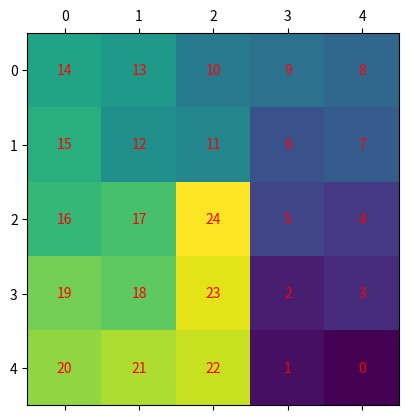

Python code for this plot:
import numpy as np
import matplotlib.pyplot as plt
__version__ = 0.1

#An initial implementation of our space-filling curve. 
#TO-DO: interpolation and worker sharding

def graph_grid(grid):
    plt.matshow(grid)
    for (i, j), value in np.ndenumerate(grid):
        plt.text(j, i, int(value), ha='center', va='center', color='red')
    plt.show()

def test(object):
    """Tests every grid permutation size between (1, 1) and (10, 10) to ensure the algorithm is sound"""
    import math
    object.test = True
    for i in range(5, 10):
        for j in range(5, 10):
            grid, iter, max = object(i, j)
            if iter < 0:
                iter = 0
            if max < 0:
                max = 0
            if iter != max:
                raise Exception(f"Expected {max} moves, but got {iter}")
            total = (i*j) - 1
            expected_sum = total * (total + 1) // 2
            actual_sum = np.sum(grid)
            if expected_sum != actual_sum:
                raise Exception(f"Expected {expected_sum} total units in test array, got {actual_sum}")
    print("All checks passed, EC curve-fit algorithm functions as expected.")
            
class ElleCurve():
    """An EC is a space-filling curve specifically designed for CV-based machine learning model positional embeddings,
    because it prioritizes the center of the image while still preserving spatial locality.
    Inspired by Hilbert Curves, <3 you big guy, promise V2 won't let you down so much :)"""

    def __init__(self, debug=False):
        """
        debug: Whether to allow the user to step through the individual generation steps.
        """
        #Lookup tables for easier coding
        self.dir = {"left": np.array([0, -1]), "right": np.array([0, 1]), "up": np.array([-1, 0]), "down": np.array([1, 0])}
        self.invert = {"left": "right", "right": "left", "up": "down", "down": "up"}
        #We ain't livin' if we ain't cachin'
        self.cache = {}
        self.debug = debug
        self.test = False

    def init(self, h, w):
        """We actually want to explicitly call this version to reset the maze
        We use class variables to avoid passing a million values around our functions."""
        #Remaining x & y squares left to be consumed
        self.r_h, self.r_w, self.iter = h, w, 0 #And then grid coordinates are 0-indexed
        self.max = h*w-1
        self.grid = np.zeros((h, w), dtype=np.int32)
        self.path = ["up", "left", "down", "right"] #Ordering of jog directions
        self.lr_roto = ["left", "right"] #Rotations for jogs
        self.ud_roto = ["down", "up"]
        turtle = np.array([h-1, w-1])

        #debug
        if self.debug is True:
            self.fig, self.ax = plt.subplots()
            self.im = self.ax.matshow(self.grid, cmap='gray')
            self.texts = np.array([[self.ax.text(j, i, str(self.grid[i,j]), ha='center', va='center', color='red')
                                    for j in range(self.grid.shape[1])] for i in range(self.grid.shape[0])])
            plt.show(block=False)
        #debug
        return turtle

    def init2(self, turtle):
        """Our init for an actual EC trace"""
        if self.r_w > 1:
            if self.r_h % 2 == 0: #If even, we go right first
                self.lr_roto.reverse()
                turtle = turtle + self.dir["left"] #We want an inner-start

            #jog 1 is here, because it's special and ignores rules
            direction = self.path.pop(0)
            turtle = self.pivot(turtle) #Jog #1 starts w/ a pivot first
            for _ in range(self.r_h-1):
                turtle = self.move(turtle, direction)
                turtle = self.pivot(turtle)
            self.cleanup(2, direction)

        return turtle, "outer" #Jog #1 always ends w/ "outer" positioning

    #----Directional Checks----
    @property
    def vertical(self): #This gets called after .pop(), so it's technically inverted.
        """The direction of our jog"""
        return True if self.path[0] in ["left", "right"] else False

    def debug_grid(self):
        self.im.set_array(self.grid)
        for i in range(self.grid.shape[0]):
            for j in range(self.grid.shape[1]):
                self.texts[i, j].set_text(str(self.grid[i, j]))
        self.fig.canvas.draw()
        input()

    #------Movement Logic------
    def mark_grid(self, turtle):
        """Stamps current iter with the location of our cursor"""
        if self.iter < self.max: #Conditional is needed to handle really small images. May be faster to hard-code those.
            self.iter += 1
            self.grid[turtle[0], turtle[1]] = self.iter

            if self.debug is True:
                self.debug_grid()
        
    def move(self, turtle, direction):
        """incrementing move"""
        turtle = turtle + self.dir[direction]
        self.mark_grid(turtle)
        return turtle
    
    def pivot(self, turtle):
        """Non-incrementing move, oscillates between two directors"""
        if self.vertical:
            turtle = turtle + self.dir[self.lr_roto[0]]
            self.lr_roto.reverse()
        else:
            turtle = turtle + self.dir[self.ud_roto[0]]
            self.ud_roto.reverse()
        self.mark_grid(turtle)
        return turtle

    def cleanup(self, width, direction):
        if self.vertical:
            self.r_w -= width
        elif self.vertical is False:
            self.r_h -= width
        self.path.append(direction)
    #----------------------------

    def get_remaining(self, position):
        """Determines whether we need to wrap around the corner or not"""
        remaining, max_width = (self.r_h, self.r_w) if self.vertical is True else (self.r_w, self.r_h)
        need_wrap = False

        if remaining % 2 == 0:
            if position == "outer":
                need_wrap = True
        else:
            if position == "inner":
                need_wrap = True
        return remaining, max_width, need_wrap
    
    def jog(self, turtle, position):
        """Pathing logic"""
        direction = self.path.pop(0)
        distance, max_width, wrap_corner = self.get_remaining(position)
        if (max_width == 3 and position == "outer") and wrap_corner is True:
            """Stops us from getting stuck in corners, and also adds some extra locality information at the expense of missing the center sometimes."""
            for _ in range(distance):
                turtle = self.move(turtle, direction)
                side_dir = self.lr_roto[0] if self.vertical else self.ud_roto[0]
                turtle = self.move(turtle, side_dir)
                turtle = self.move(turtle, side_dir)
                self.lr_roto.reverse() if self.vertical else self.ud_roto.reverse()
            self.cleanup(3, direction)
        elif wrap_corner and max_width > 1:
            for _ in range(distance-2):
                turtle = self.move(turtle, direction)
                turtle = self.pivot(turtle)
            turtle = self.move(turtle, direction)
            turtle = self.move(turtle, direction)
            turtle = self.pivot(turtle)
            self.ud_roto.reverse() if self.vertical else self.lr_roto.reverse()
            turtle = self.move(turtle, self.invert[direction])
            self.cleanup(2, direction)
        else:
            for _ in range(distance):
                turtle = self.move(turtle, direction)
                if max_width > 1:
                    turtle = self.pivot(turtle)
            self.cleanup(2, direction)

        return turtle, "inner" if wrap_corner else "outer"
    
    def spiral(self, turtle):
        """For small images, we get better results by just using a spiral pattern. Also conveniently avoids messy logic hacks"""
        #first jog is always different because we can't start off the grid
        direction = self.path.pop(0)
        distance = self.r_h - 1 if self.vertical is True else self.r_w - 1
        print(distance)
        for _ in range(distance):
            turtle = self.move(turtle, direction)
        self.cleanup(1, direction)

        while self.iter < self.max:
            direction = self.path.pop(0)
            distance = self.r_h if self.vertical is True else self.r_w
            for _ in range(distance):
                print(distance, direction)
                turtle = self.move(turtle, direction)
            self.cleanup(1, direction)

        if self.test:
            return self.grid, self.iter, self.max
        return self.grid

    def __call__(self, h, w):
        """We use (h, w) to cope w/ numpy's (y, x) convention"""
        turtle = self.init(h, w) #Help Terry the Turtle solve our image compression algorithm!
        if self.r_h < 5 or self.r_w < 5:
            return self.spiral(turtle)
        turtle, position = self.init2(turtle)

        while self.r_h > 0 or self.r_w > 0:
            turtle, position = self.jog(turtle, position)

        if self.test == True:
            return self.grid, self.iter, self.max
        return self.grid


curve_gen = ElleCurve()
#test(curve_gen)
graph_grid(curve_gen(5, 5))



"""
Each jog can end at an inner-join or an outer-joint, where the position is w/r/t the outside or inside of the image
Leg #1 is special and can't be generalized. Jog legs occur in pairs of 2
-If even, start "inner" if odd, start "outer". Both end "outer".
Then, from there:

Leg #2 will always start outer.
If remaining_h (or w, whatever jog direction) is:
--Even, and starting position is outer, we need an L hook to round the corner.
--Odd, and starting position is inner, we need an L hook.
L hooks always return "inner" starting position.
Else, we return "outer" starting position.
"""        
